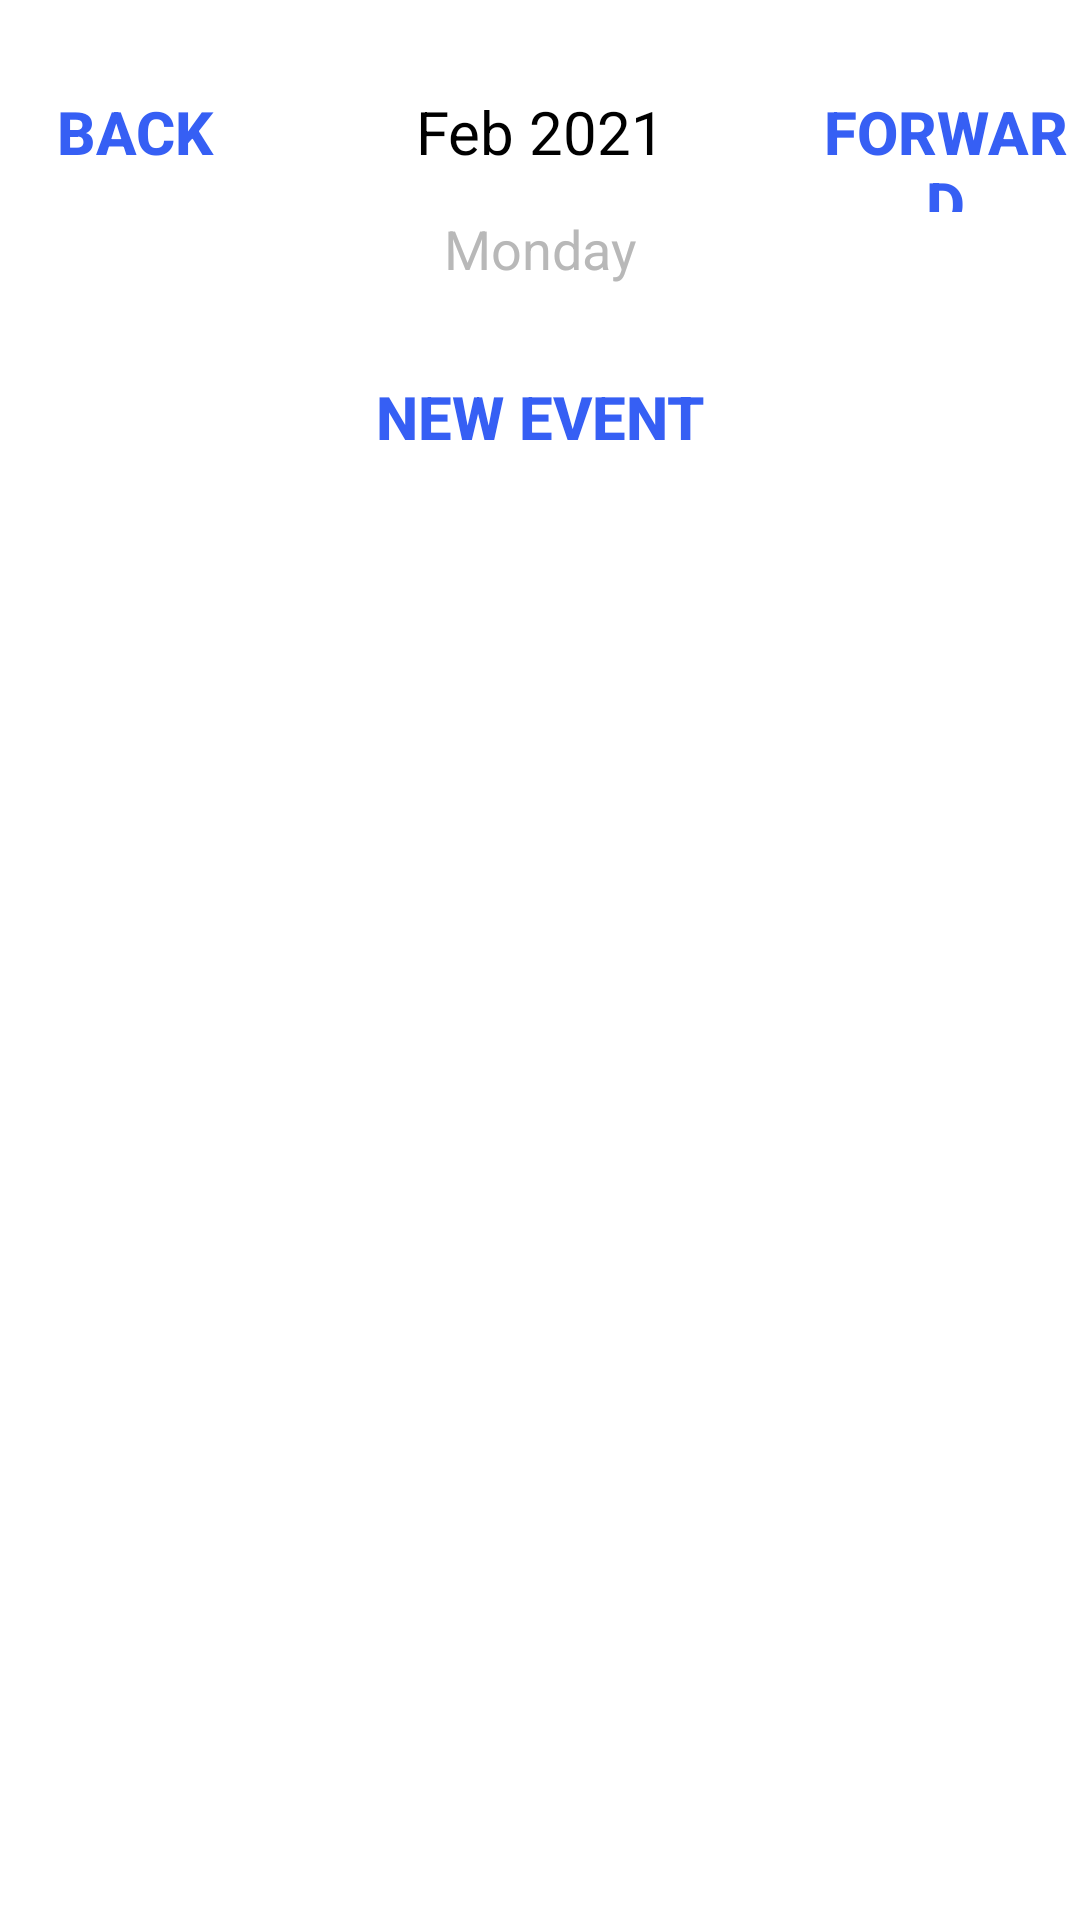

Reconstruct the res/layout file that produces this screen, plus the resources it refers to.
<!-- AndroidManifest.xml: application theme Theme.FinalWithDB -->
<!-- res/layout/activity_daily_calendar.xml -->
<?xml version="1.0" encoding="utf-8"?>
<LinearLayout
    xmlns:android="http://schemas.android.com/apk/res/android"
    xmlns:app="http://schemas.android.com/apk/res-auto"
    xmlns:tools="http://schemas.android.com/tools"
    android:orientation="vertical"
    android:layout_width="match_parent"
    android:layout_height="match_parent"
    tools:context=".Calendar.DailyCalendarActivity">

    <LinearLayout
        android:layout_width="match_parent"
        android:layout_height="wrap_content"
        android:orientation="horizontal"
        android:layout_marginTop="20dp">

        <Button
            android:layout_width="0dp"
            android:layout_height="wrap_content"
            android:layout_weight="1"
            android:text="back"
            android:textColor="@color/blue"
            android:background="@null"
            android:textStyle="bold"
            android:onClick="previousDayAction"
            android:textSize="20sp"/>

        <TextView
            android:id="@+id/monthDayText"
            android:layout_width="0dp"
            android:layout_weight="2"
            android:layout_height="wrap_content"
            android:text="Feb 2021"
            android:textSize="20sp"
            android:textAlignment="center"
            android:textColor="@color/black"/>

        <Button
            android:layout_width="0dp"
            android:layout_height="wrap_content"
            android:layout_weight="1"
            android:text="forward"
            android:textColor="@color/blue"
            android:background="@null"
            android:textStyle="bold"
            android:onClick="nextDayAction"
            android:textSize="20sp"/>

    </LinearLayout>

    <TextView
        android:id="@+id/dayOfWeekTV"
        android:layout_width="match_parent"
        android:layout_height="wrap_content"
        android:text="Monday"
        android:layout_marginBottom="20dp"
        android:textColor="@color/gray"
        android:textAlignment="center"
        android:textSize="18sp"/>

    <Button
        android:layout_width="wrap_content"
        android:layout_height="wrap_content"
        android:text="New Event"
        android:textColor="@color/blue"
        android:background="@null"
        android:textStyle="bold"
        android:onClick="newEventAction"
        android:layout_gravity="center"
        android:textSize="20sp"/>

    <ListView
        android:id="@+id/hourListView"
        android:layout_width="match_parent"
        android:layout_height="0dp"
        android:layout_weight="5"/>

</LinearLayout>
<!-- resources referenced by this layout -->
<resources>
  <color name="black">#FF000000</color>
  <color name="blue">#365FF4</color>
  <color name="gray">#B8B8B8</color>
  <style name="Theme.FinalWithDB" parent="Theme.MaterialComponents.DayNight.DarkActionBar">
          
          <item name="colorPrimary">@color/purple_500</item>
          <item name="colorPrimaryVariant">@color/purple_700</item>
          <item name="colorOnPrimary">@color/white</item>
          
          <item name="colorSecondary">@color/teal_200</item>
          <item name="colorSecondaryVariant">@color/teal_700</item>
          <item name="colorOnSecondary">@color/black</item>
          
          <item name="android:statusBarColor" tools:targetApi="l">?attr/colorPrimaryVariant</item>
          
      </style>
  <color name="purple_500">#8B3DFA</color>
  <color name="purple_700">#FF3700B3</color>
  <color name="white">#FFFFFFFF</color>
  <color name="teal_200">#FF03DAC5</color>
  <color name="teal_700">#FF018786</color>
</resources>
